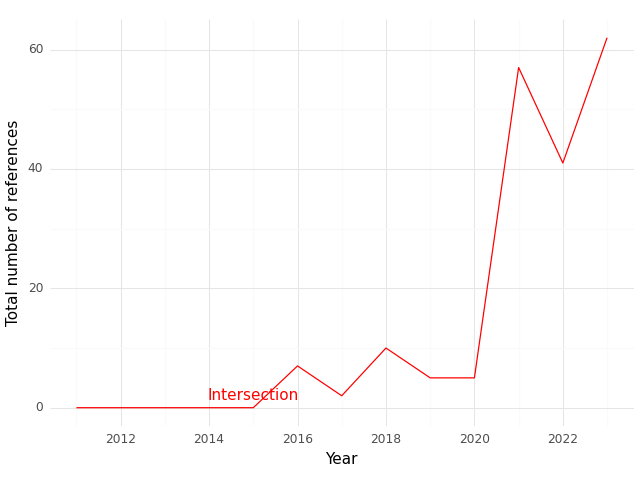

Data behind this chart, as committed beside it:
, Year, intersection
0, 2011, 0.0
1, 2012, 0.0
2, 2013, 0.0
3, 2014, 0.0
4, 2015, 0.0
5, 2016, 7.0
6, 2017, 2.0
7, 2018, 10.0
8, 2019, 5.0
9, 2020, 5.0
10, 2021, 57.0
11, 2022, 41.0
12, 2023, 62.0
